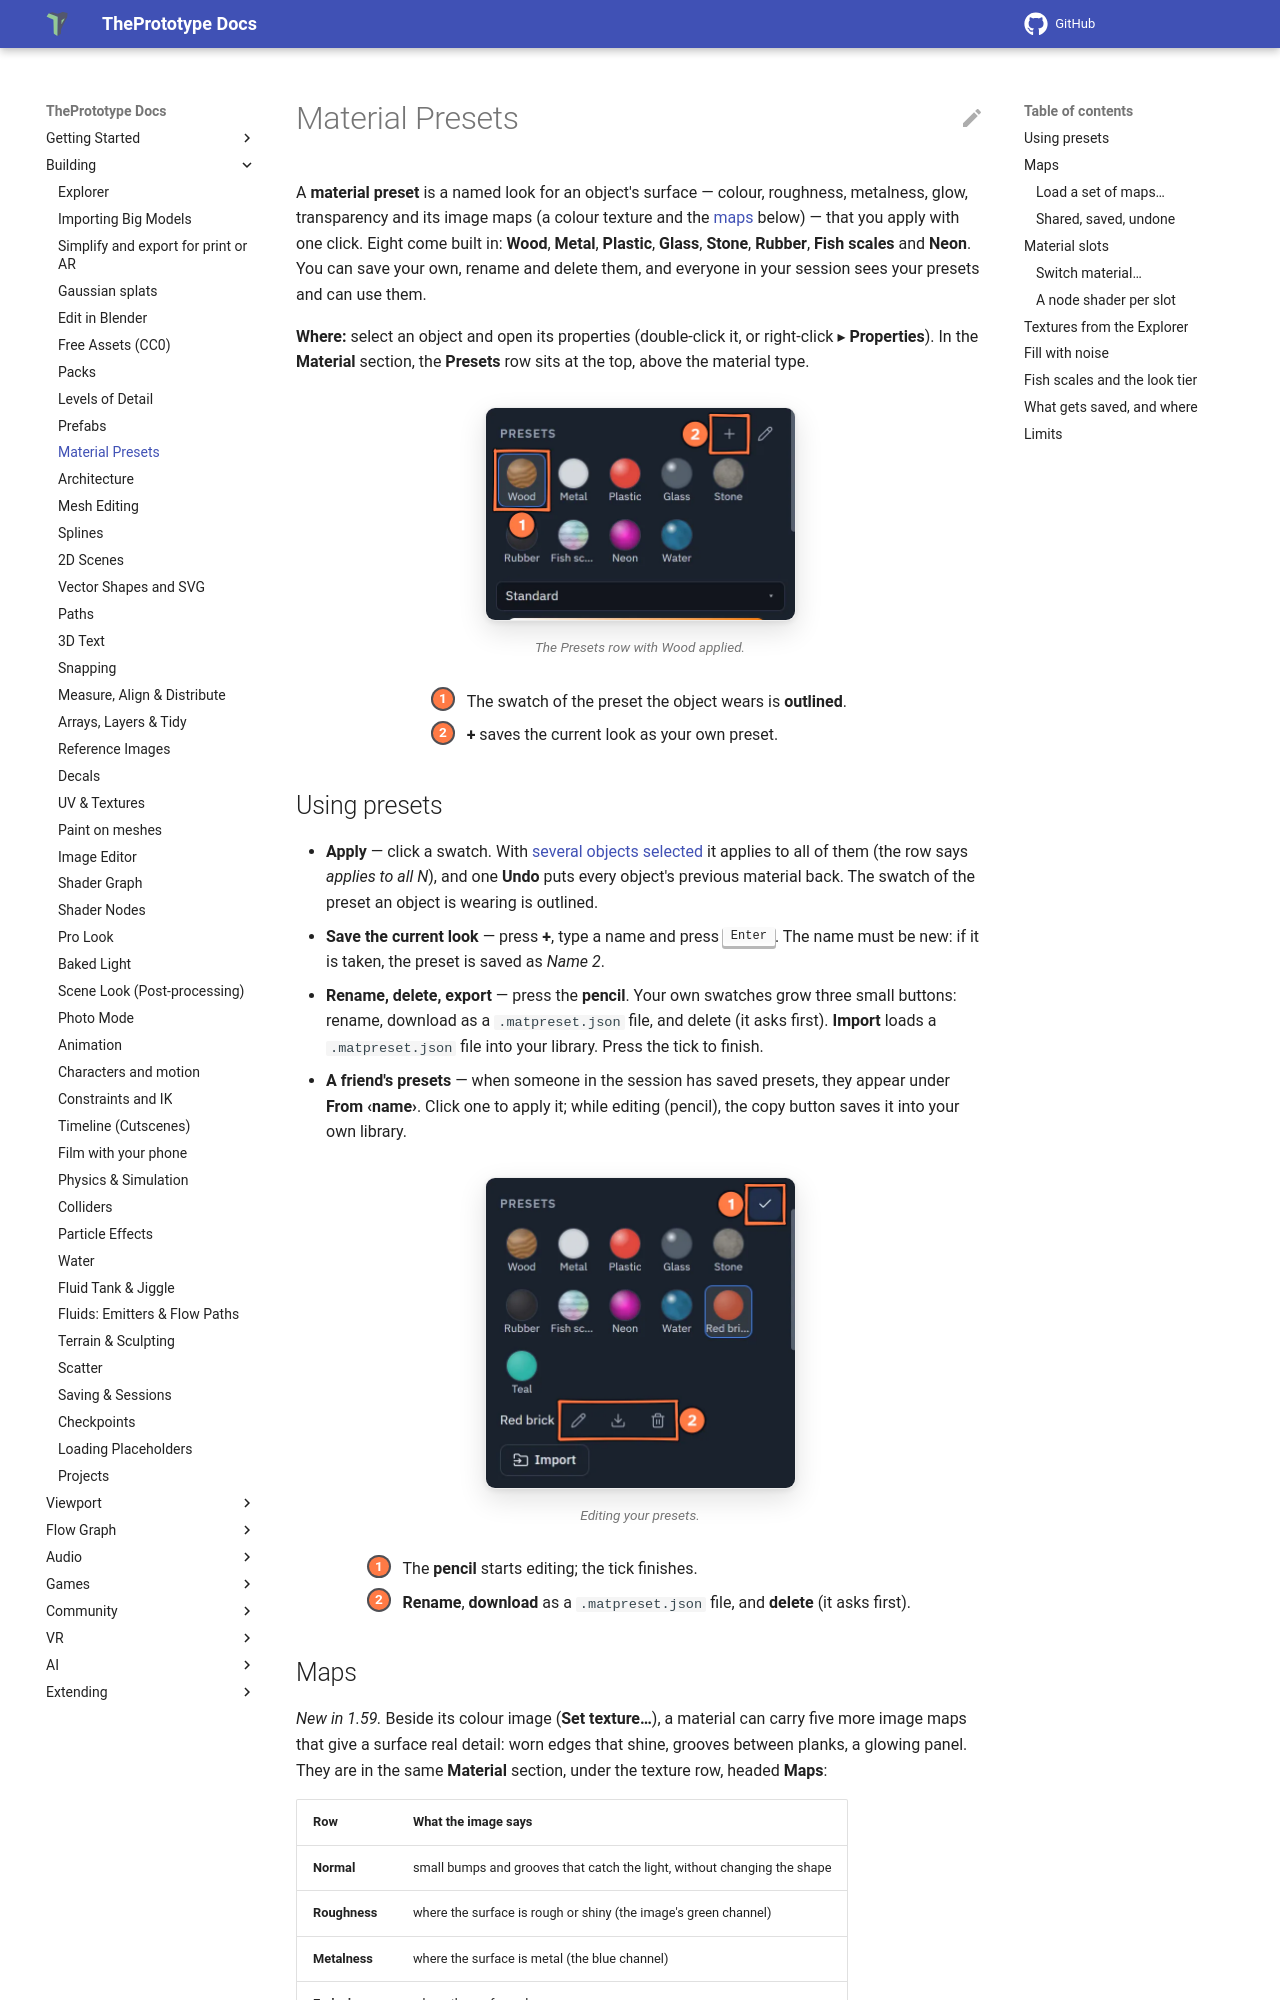

repository: theprototype-app/docs · page: materials/index.html · generator: mkdocs

# Material Presets

A **material preset** is a named look for an object's surface — colour, roughness, metalness, glow, transparency and
its image maps (a colour texture and the [maps](#maps) below) — that you apply with one click. Eight come built in: **Wood**, **Metal**,
**Plastic**, **Glass**, **Stone**, **Rubber**, **Fish scales** and **Neon**. You can save your own, rename and delete them, and everyone
in your session sees your presets and can use them.

**Where:** select an object and open its properties (double-click it, or right-click ▸ **Properties**). In the
**Material** section, the **Presets** row sits at the top, above the material type.

![The Material section's Presets row: the eight built-in swatches Wood, Metal, Plastic, Glass, Stone, Rubber, Fish scales and Neon, with Wood outlined because the box wears it, and + and the pencil above. 1: Wood, applied. 2: + saves the current look.](img/materials/presets-wood.webp){ .shot width="311" height="214" loading=lazy }
/// caption
The Presets row with Wood applied.
///

<div class="shot-key" markdown>
1. The swatch of the preset the object wears is **outlined**.
2. **+** saves the current look as your own preset.
</div>

## Using presets

- **Apply** — click a swatch. With [several objects selected](controls.md#editing-a-multi-selection) it applies to all
  of them (the row says *applies to all N*), and one **Undo** puts every object's previous material back. The swatch of
  the preset an object is wearing is outlined.
- **Save the current look** — press **+**, type a name and press <kbd>Enter</kbd>. The name must be new: if it is taken,
  the preset is saved as *Name 2*.
- **Rename, delete, export** — press the **pencil**. Your own swatches grow three small buttons: rename, download as a
  `.matpreset.json` file, and delete (it asks first). **Import** loads a `.matpreset.json` file into your library. Press
  the tick to finish.
- **A friend's presets** — when someone in the session has saved presets, they appear under **From ‹name›**. Click one
  to apply it; while editing (pencil), the copy button saves it into your own library.

![Editing your presets: the pencil is pressed, your own swatch Red brick is picked and the bar under the row has its rename, download and delete buttons, with Import beside. 1: the pencil. 2: rename, download and delete.](img/materials/presets-edit.webp){ .shot width="311" height="312" loading=lazy }
/// caption
Editing your presets.
///

<div class="shot-key" markdown>
1. The **pencil** starts editing; the tick finishes.
2. **Rename**, **download** as a `.matpreset.json` file, and **delete** (it asks first).
</div>
